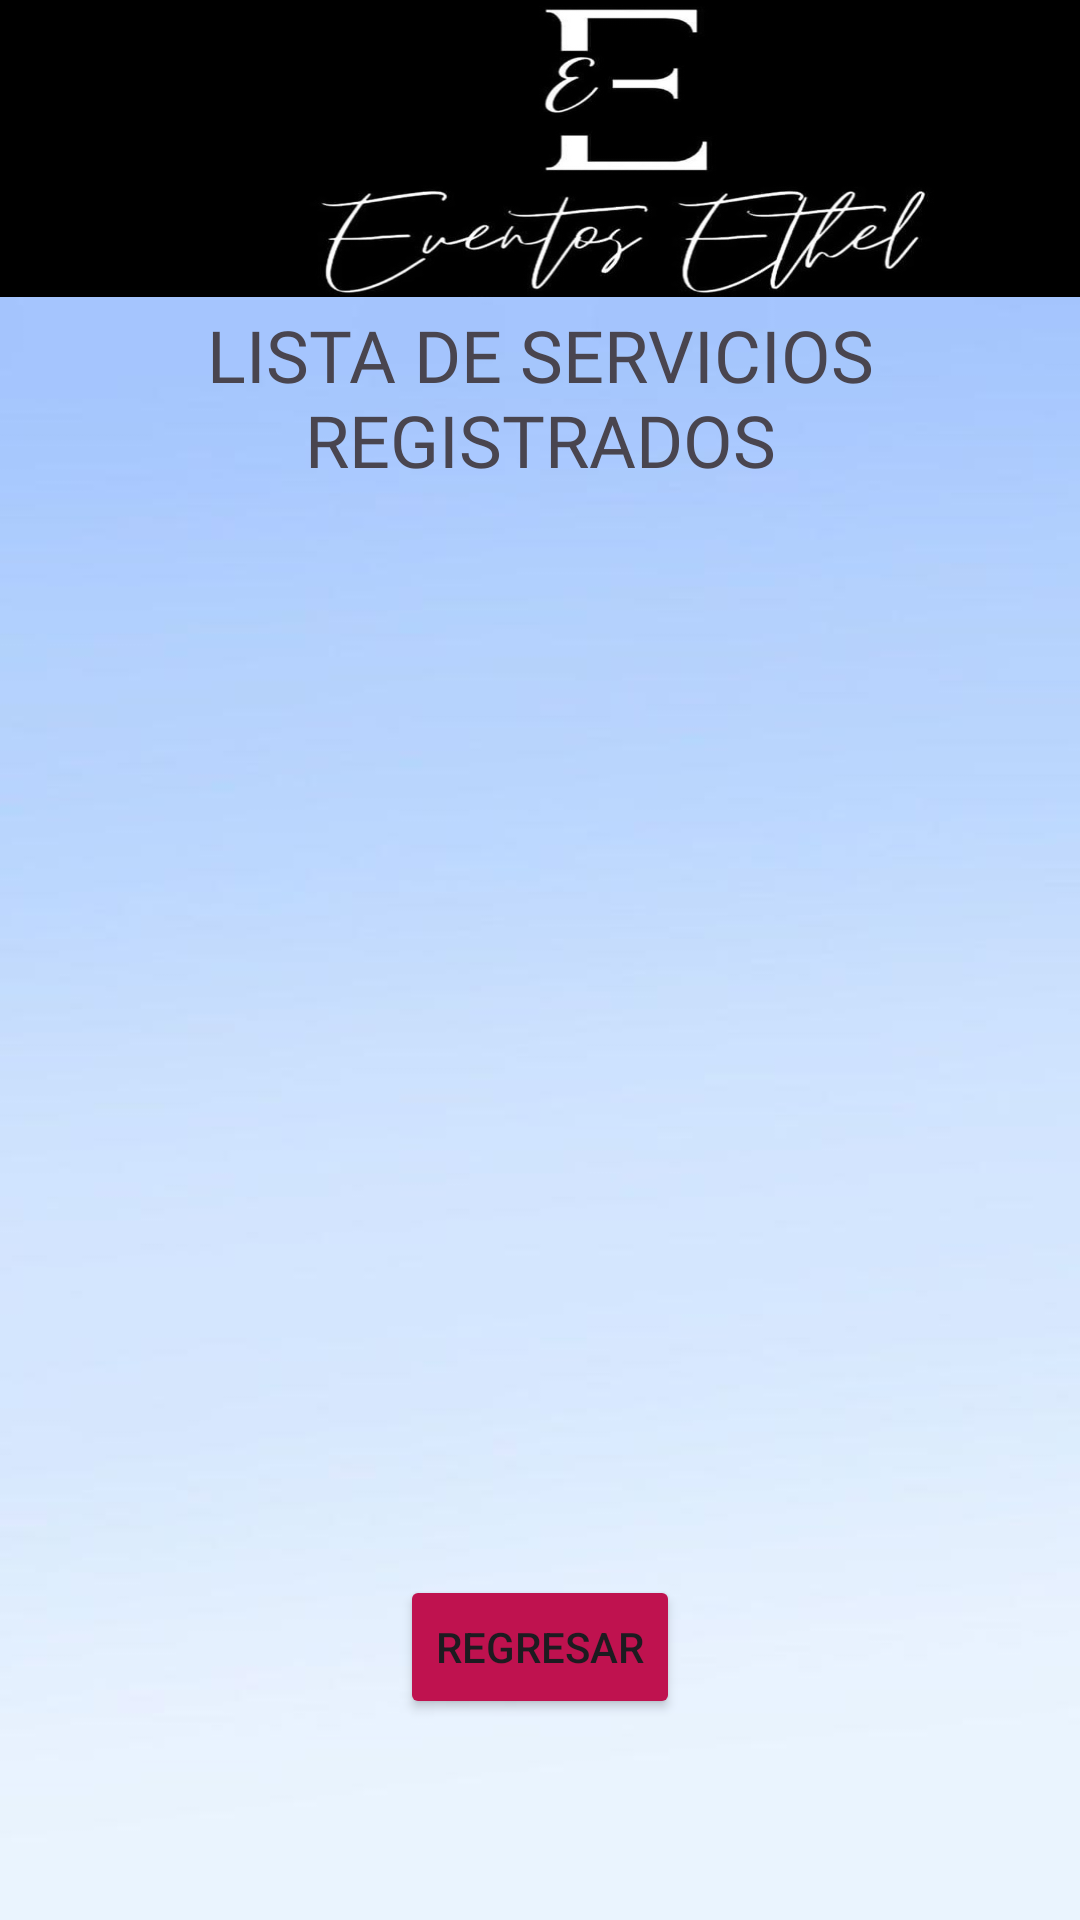

Produce the Android XML layout that renders to this screen, including the resource entries it uses.
<!-- AndroidManifest.xml: application theme Theme.RegistroEventosEthel -->
<!-- res/layout/activity_lista_servicio_prov.xml -->
<?xml version="1.0" encoding="utf-8"?>
<androidx.constraintlayout.widget.ConstraintLayout xmlns:android="http://schemas.android.com/apk/res/android"
    xmlns:app="http://schemas.android.com/apk/res-auto"
    xmlns:tools="http://schemas.android.com/tools"
    android:id="@+id/main"
    android:layout_width="match_parent"
    android:layout_height="match_parent"
    android:background="@drawable/whatsapp_image_2024_06_11_at_4_42_07_pm__1_"
    tools:context="ListaServicioProv">

    <ImageView
        android:id="@+id/imvLogo"
        android:layout_width="412dp"
        android:layout_height="99dp"
        android:scaleType="fitXY"
        app:layout_constraintBottom_toBottomOf="parent"
        app:layout_constraintEnd_toEndOf="parent"
        app:layout_constraintHorizontal_bias="0.0"
        app:layout_constraintStart_toStartOf="parent"
        app:layout_constraintTop_toTopOf="parent"
        app:layout_constraintVertical_bias="0.0"
        app:srcCompat="@drawable/logo_eventos_ethel" />

    <TextView
        android:id="@+id/txvListSR"
        android:layout_width="wrap_content"
        android:layout_height="wrap_content"
        android:fontFamily="@font/archivo_black"
        android:text="@string/txvListSR"
        android:textAlignment="center"
        android:textSize="24sp"
        app:layout_constraintBottom_toBottomOf="parent"
        app:layout_constraintEnd_toEndOf="parent"
        app:layout_constraintHorizontal_bias="0.498"
        app:layout_constraintStart_toStartOf="parent"
        app:layout_constraintTop_toTopOf="parent"
        app:layout_constraintVertical_bias="0.176" />

    <Button
        android:id="@+id/btnRegresarLSR"
        android:layout_width="wrap_content"
        android:layout_height="wrap_content"
        android:backgroundTint="@color/btnRegresarLSP"
        android:text="@string/btnRegresarLSP"
        app:layout_constraintBottom_toBottomOf="parent"
        app:layout_constraintEnd_toEndOf="parent"
        app:layout_constraintStart_toStartOf="parent"
        app:layout_constraintTop_toTopOf="parent"
        app:layout_constraintVertical_bias="0.887" />

    <GridView
        android:layout_width="322dp"
        android:layout_height="388dp"
        app:layout_constraintBottom_toBottomOf="parent"
        app:layout_constraintEnd_toEndOf="parent"
        app:layout_constraintHorizontal_bias="0.494"
        app:layout_constraintStart_toStartOf="parent"
        app:layout_constraintTop_toTopOf="parent"
        app:layout_constraintVertical_bias="0.586" />
</androidx.constraintlayout.widget.ConstraintLayout>
<!-- resources referenced by this layout -->
<resources>
  <color name="btnRegresarLSP">#BF124F</color>
  <!-- drawable logo_eventos_ethel: jpg bitmap (drawable, 45180 bytes) -->
  <!-- drawable whatsapp_image_2024_06_11_at_4_42_07_pm__1_: jpeg bitmap (drawable, 12065 bytes) -->
  <string name="btnRegresarLSP">Regresar</string>
  <string name="txvListSR">LISTA DE SERVICIOS REGISTRADOS</string>
  <style name="Theme.RegistroEventosEthel" parent="Base.Theme.RegistroEventosEthel" />
  <style name="Base.Theme.RegistroEventosEthel" parent="Theme.Material3.DayNight.NoActionBar">
          
          
      </style>
</resources>
